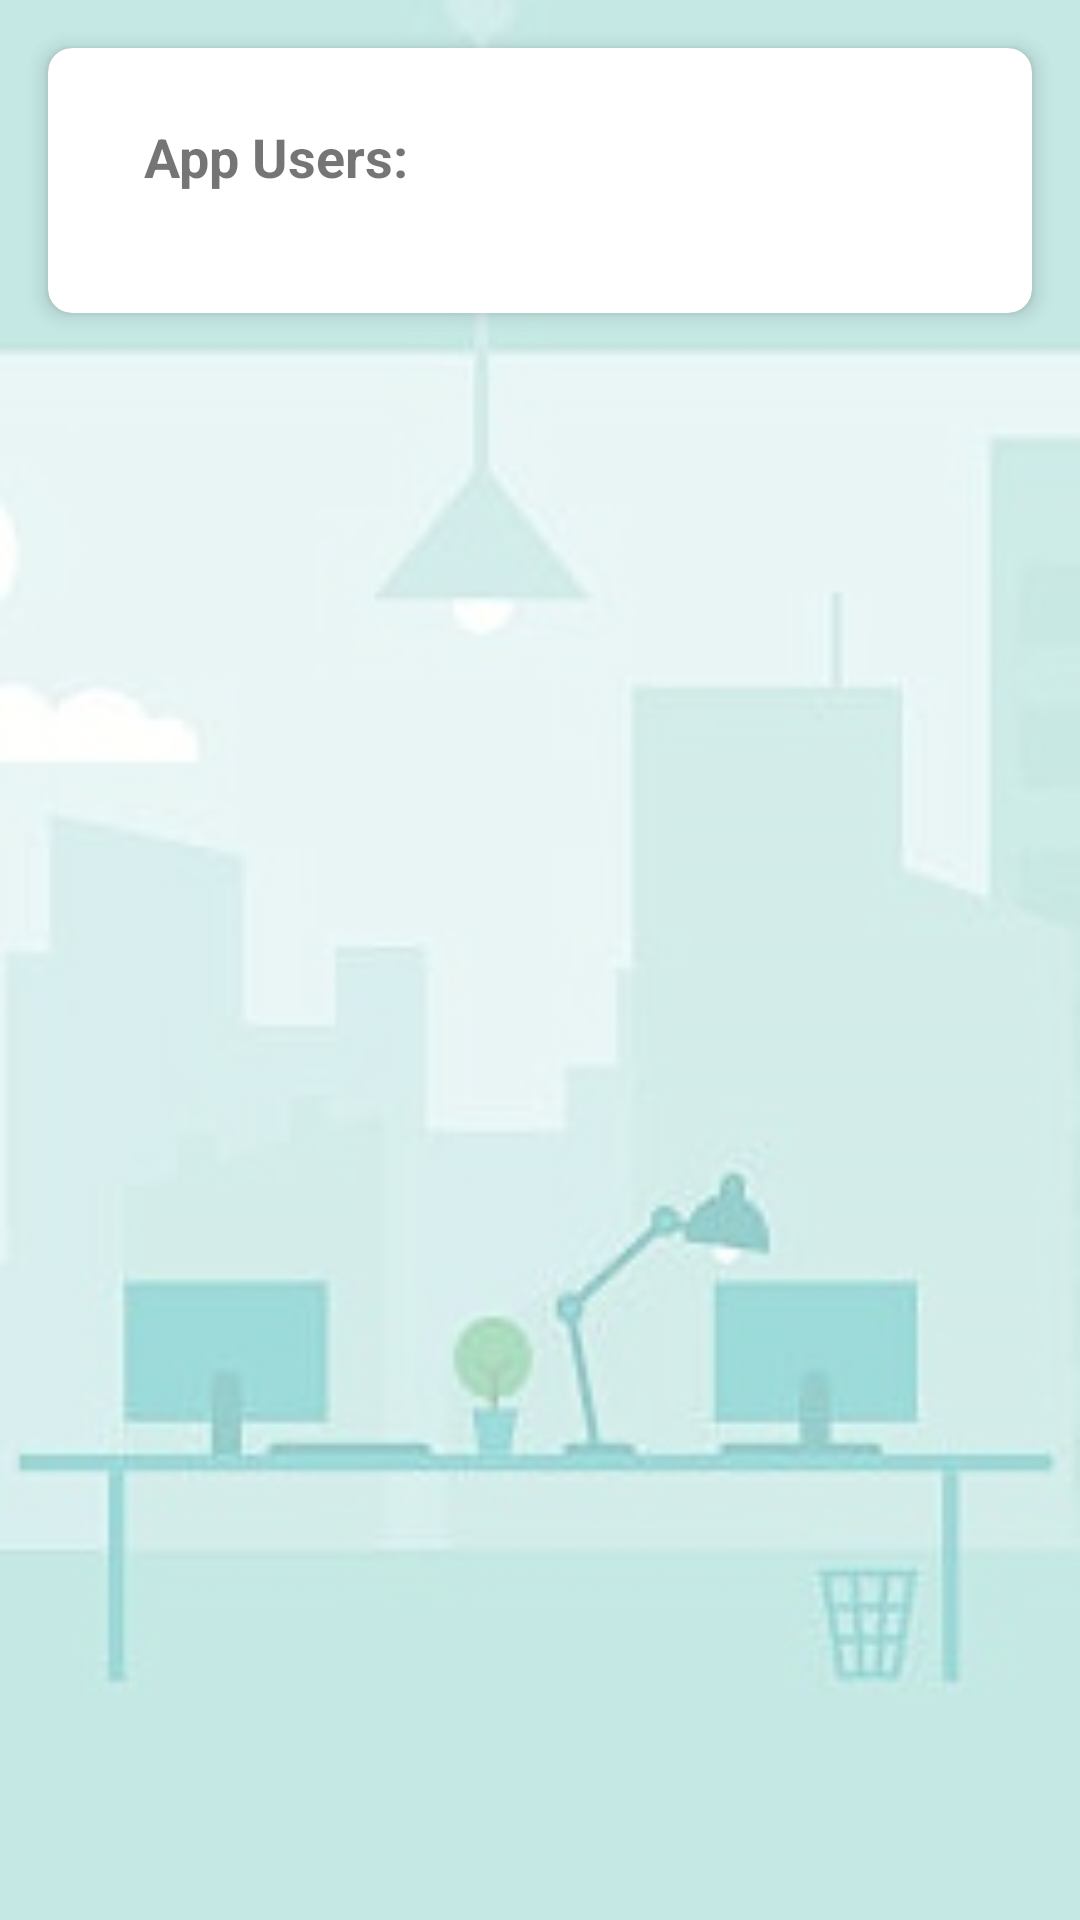

Layout XML and referenced resources for this Android screen:
<!-- AndroidManifest.xml: application theme Theme.ECGM.NoActionBar -->
<!-- res/layout/activity_user_selection.xml -->
<?xml version="1.0" encoding="utf-8"?>
<RelativeLayout xmlns:android="http://schemas.android.com/apk/res/android"
    android:layout_width="match_parent"
    android:layout_height="match_parent"
    xmlns:app="http://schemas.android.com/apk/res-auto">

    <androidx.cardview.widget.CardView
        android:id="@+id/cardView"
        android:layout_width="match_parent"
        android:layout_height="wrap_content"
        android:layout_margin="16dp"
        app:cardCornerRadius="8dp"
        app:cardElevation="4dp">

        <RelativeLayout
            android:layout_width="match_parent"
            android:layout_height="wrap_content"
            android:padding="16dp">

            <TextView
                android:id="@+id/textViewAppUsersLabel"
                android:layout_width="wrap_content"
                android:layout_height="wrap_content"
                android:text="@string/app_users"
                android:textStyle="bold"
                android:textSize="18sp"
                android:layout_marginStart="16dp"
                android:layout_marginTop="8dp"
                android:layout_marginBottom="8dp" />

            <androidx.recyclerview.widget.RecyclerView
                android:id="@+id/userRecyclerView"
                android:layout_width="match_parent"
                android:layout_height="wrap_content"
                android:layout_below="@id/textViewAppUsersLabel"
                android:padding="8dp"
                android:clipToPadding="false"
                android:scrollbars="vertical" />

        </RelativeLayout>
    </androidx.cardview.widget.CardView>

</RelativeLayout>
<!-- resources referenced by this layout -->
<resources>
  <string name="app_users">App Users:</string>
  <style name="Theme.ECGM.NoActionBar" parent="Theme.MaterialComponents.DayNight.NoActionBar">
          <item name="android:windowBackground">@drawable/bg</item>
      </style>
  <!-- drawable bg: png bitmap (drawable, 42504 bytes) -->
</resources>
